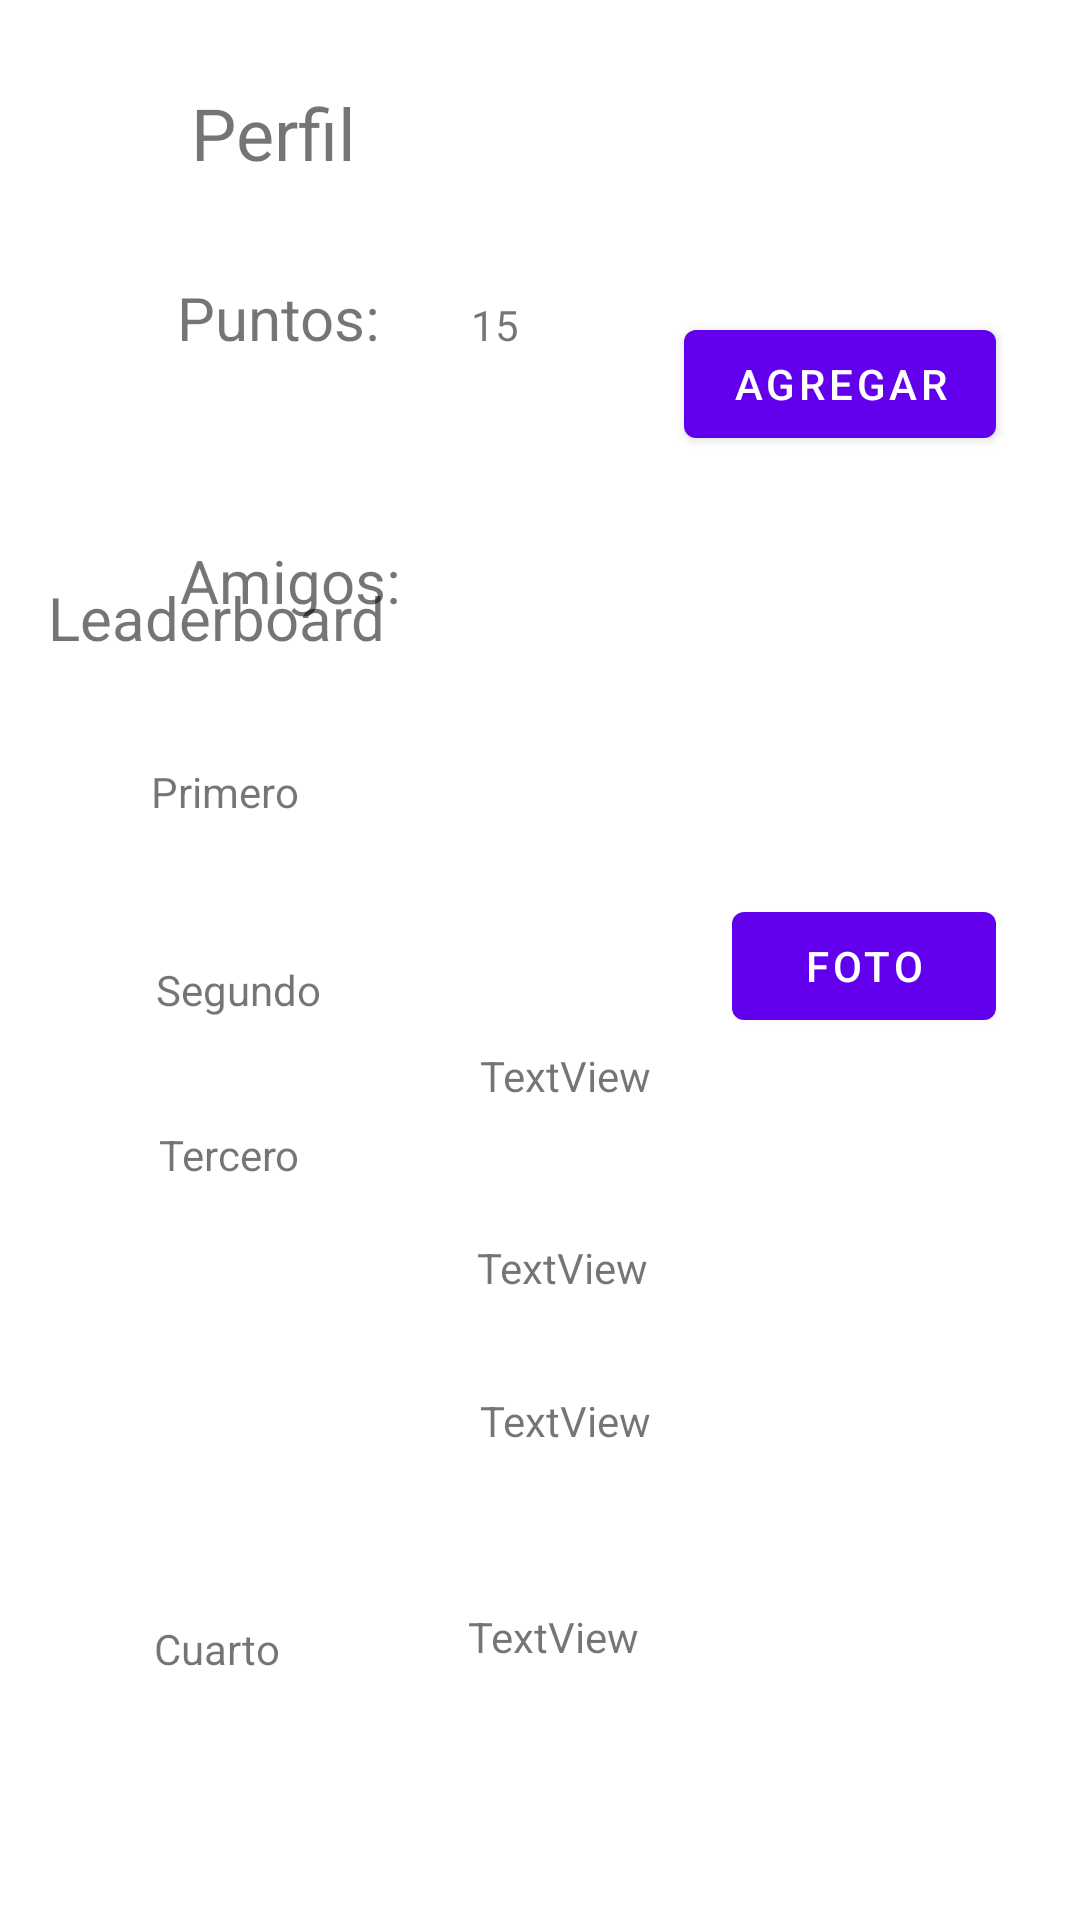

Layout XML and referenced resources for this Android screen:
<!-- AndroidManifest.xml: application theme Theme.AtomicTracker -->
<!-- res/layout/activity_profile.xml -->
<?xml version="1.0" encoding="utf-8"?>
<androidx.constraintlayout.widget.ConstraintLayout xmlns:android="http://schemas.android.com/apk/res/android"
    xmlns:app="http://schemas.android.com/apk/res-auto"
    xmlns:tools="http://schemas.android.com/tools"
    android:layout_width="match_parent"
    android:layout_height="match_parent"
    tools:context=".Profile">

    <TextView
        android:id="@+id/textView13"
        android:layout_width="wrap_content"
        android:layout_height="wrap_content"
        android:layout_marginTop="28dp"
        android:layout_marginEnd="178dp"
        android:text="Perfil"
        android:textSize="24sp"
        app:layout_constraintEnd_toEndOf="parent"
        app:layout_constraintStart_toEndOf="@+id/imageView"
        app:layout_constraintStart_toStartOf="parent"
        app:layout_constraintTop_toTopOf="parent" />

    <TextView
        android:id="@+id/textView15"
        android:layout_width="wrap_content"
        android:layout_height="wrap_content"
        android:layout_marginStart="60dp"
        android:layout_marginTop="180dp"
        android:text="Amigos:"
        android:textSize="20sp"
        app:layout_constraintStart_toStartOf="parent"
        app:layout_constraintTop_toTopOf="parent" />

    <TextView
        android:id="@+id/textView17"
        android:layout_width="wrap_content"
        android:layout_height="wrap_content"
        android:layout_marginStart="16dp"
        android:layout_marginBottom="325dp"
        android:text="Leaderboard"
        android:textSize="20sp"
        app:layout_constraintBottom_toBottomOf="parent"
        app:layout_constraintStart_toStartOf="parent"
        app:layout_constraintTop_toBottomOf="@+id/imageView" />

    <TextView
        android:id="@+id/texto_amigos"
        android:layout_width="wrap_content"
        android:layout_height="wrap_content"
        android:layout_marginTop="45dp"
        app:layout_constraintEnd_toEndOf="parent"
        app:layout_constraintStart_toStartOf="parent"
        app:layout_constraintTop_toBottomOf="@+id/textView15" />

    <TextView
        android:id="@+id/textView20"
        android:layout_width="wrap_content"
        android:layout_height="wrap_content"
        android:layout_marginStart="34dp"
        android:layout_marginTop="35dp"
        android:layout_marginEnd="34dp"
        android:text="Primero"
        app:layout_constraintEnd_toEndOf="@+id/textView15"
        app:layout_constraintStart_toStartOf="@+id/textView17"
        app:layout_constraintTop_toBottomOf="@+id/textView17" />

    <TextView
        android:id="@+id/textView21"
        android:layout_width="wrap_content"
        android:layout_height="wrap_content"
        android:layout_marginStart="52dp"
        android:layout_marginTop="47dp"
        android:text="Segundo"
        app:layout_constraintStart_toStartOf="parent"
        app:layout_constraintTop_toBottomOf="@+id/textView20" />

    <TextView
        android:id="@+id/textView22"
        android:layout_width="wrap_content"
        android:layout_height="wrap_content"
        android:layout_marginStart="1dp"
        android:layout_marginTop="36dp"
        android:text="Tercero"
        app:layout_constraintStart_toStartOf="@+id/textView21"
        app:layout_constraintTop_toBottomOf="@+id/textView21" />

    <TextView
        android:id="@+id/textView23"
        android:layout_width="wrap_content"
        android:layout_height="wrap_content"
        android:layout_marginBottom="81dp"
        android:text="Cuarto"
        app:layout_constraintBottom_toBottomOf="parent"
        app:layout_constraintEnd_toEndOf="@+id/textView17"
        app:layout_constraintStart_toStartOf="@+id/textView17" />

    <TextView
        android:id="@+id/primerPuesto"
        android:layout_width="wrap_content"
        android:layout_height="wrap_content"
        android:layout_marginStart="1dp"
        android:layout_marginBottom="45dp"
        android:text="TextView"
        app:layout_constraintBottom_toTopOf="@+id/segundoPuesto"
        app:layout_constraintStart_toStartOf="@+id/segundoPuesto" />

    <TextView
        android:id="@+id/segundoPuesto"
        android:layout_width="wrap_content"
        android:layout_height="wrap_content"
        android:layout_marginEnd="1dp"
        android:layout_marginBottom="32dp"
        android:text="TextView"
        app:layout_constraintBottom_toTopOf="@+id/tercerPuesto"
        app:layout_constraintEnd_toEndOf="@+id/tercerPuesto" />

    <TextView
        android:id="@+id/tercerPuesto"
        android:layout_width="wrap_content"
        android:layout_height="wrap_content"
        android:layout_marginStart="4dp"
        android:layout_marginBottom="53dp"
        android:text="TextView"
        app:layout_constraintBottom_toTopOf="@+id/cuartoPuesto"
        app:layout_constraintStart_toStartOf="@+id/cuartoPuesto" />

    <TextView
        android:id="@+id/cuartoPuesto"
        android:layout_width="wrap_content"
        android:layout_height="wrap_content"
        android:layout_marginEnd="147dp"
        android:layout_marginBottom="85dp"
        android:text="TextView"
        app:layout_constraintBottom_toBottomOf="parent"
        app:layout_constraintEnd_toEndOf="parent" />

    <Button
        android:id="@+id/button9"
        android:layout_width="wrap_content"
        android:layout_height="wrap_content"
        android:layout_marginTop="104dp"
        android:layout_marginEnd="28dp"
        android:layout_marginBottom="100dp"
        android:onClick="addFriend"
        android:text="Agregar"
        app:layout_constraintBottom_toTopOf="@+id/texto_amigos"
        app:layout_constraintEnd_toEndOf="parent"
        app:layout_constraintTop_toTopOf="parent"
        app:layout_constraintVertical_bias="0.0" />

    <TextView
        android:id="@+id/textView28"
        android:layout_width="wrap_content"
        android:layout_height="wrap_content"
        android:layout_marginStart="7dp"
        android:layout_marginTop="32dp"
        android:layout_marginEnd="7dp"
        android:layout_marginBottom="33dp"
        android:text="Puntos:"
        android:textSize="20sp"
        app:layout_constraintBottom_toBottomOf="@+id/button9"
        app:layout_constraintEnd_toEndOf="@+id/textView15"
        app:layout_constraintStart_toStartOf="@+id/textView21"
        app:layout_constraintTop_toBottomOf="@+id/textView13" />

    <TextView
        android:id="@+id/textView29"
        android:layout_width="wrap_content"
        android:layout_height="wrap_content"
        android:layout_marginStart="30dp"
        android:text="15"
        app:layout_constraintBaseline_toBaselineOf="@+id/textView28"
        app:layout_constraintStart_toEndOf="@+id/textView28" />

    <Button
        android:id="@+id/button12"
        android:layout_width="wrap_content"
        android:layout_height="wrap_content"
        android:layout_marginTop="27dp"
        android:layout_marginEnd="28dp"
        android:onClick="tomarFoto"
        android:text="Foto"
        app:layout_constraintEnd_toEndOf="parent"
        app:layout_constraintTop_toBottomOf="@+id/texto_amigos" />

    <ImageView
        android:id="@+id/imageView"
        android:layout_width="102dp"
        android:layout_height="90dp"
        app:layout_constraintBottom_toBottomOf="parent"
        app:layout_constraintEnd_toEndOf="parent"
        app:layout_constraintHorizontal_bias="0.909"
        app:layout_constraintStart_toStartOf="parent"
        app:layout_constraintTop_toTopOf="parent"
        app:layout_constraintVertical_bias="0.012"
        tools:srcCompat="@tools:sample/avatars" />

</androidx.constraintlayout.widget.ConstraintLayout>
<!-- resources referenced by this layout -->
<resources>
  <style name="Theme.AtomicTracker" parent="Theme.MaterialComponents.DayNight.NoActionBar">
          
          <item name="colorPrimary">@color/purple_500</item>
          <item name="colorPrimaryVariant">@color/purple_700</item>
          <item name="colorOnPrimary">@color/white</item>
          
          <item name="colorSecondary">@color/teal_200</item>
          <item name="colorSecondaryVariant">@color/teal_700</item>
          <item name="colorOnSecondary">@color/black</item>
          
          <item name="android:statusBarColor" tools:targetApi="l">?attr/colorOnPrimary</item>
          
      </style>
  <color name="purple_500">#FF6200EE</color>
  <color name="purple_700">#6532e6</color>
  <color name="white">#FFFFFFFF</color>
  <color name="teal_200">#FF03DAC5</color>
  <color name="teal_700">#FF018786</color>
  <color name="black">#FF000000</color>
</resources>
